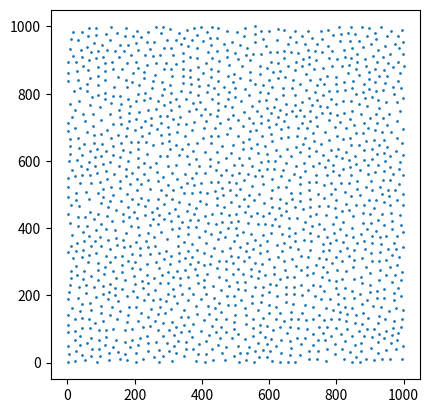

Recreate this plot in Python.
import math
import random

def poisson_disc_sampler(width, height, radius, k=30):
    """
    Generate points using Bridson's algorithm for Poisson Disk Sampling.

    Parameters:
    width (int): The width of the area.
    height (int): The height of the area.
    radius (float): The minimum distance between points.
    k (int): The number of samples to consider before rejection.

    Returns:
    Generator yielding points (x, y).
    """
    # Cell side length
    cell_size = radius / math.sqrt(2)
    grid_width = math.ceil(width / cell_size)
    grid_height = math.ceil(height / cell_size)

    # Grid initialization
    grid = [None for _ in range(grid_width * grid_height)]
    queue = []
    samples = []

    # Helper function to get grid index
    def get_grid_index(x, y):
        return int(x / cell_size) + int(y / cell_size) * grid_width

    # Helper function to check if a point is far enough from others
    def far(x, y):
        grid_x, grid_y = int(x / cell_size), int(y / cell_size)
        for i in range(max(grid_x - 2, 0), min(grid_x + 3, grid_width)):
            for j in range(max(grid_y - 2, 0), min(grid_y + 3, grid_height)):
                s = grid[i + j * grid_width]
                if s:
                    dx, dy = s[0] - x, s[1] - y
                    if dx * dx + dy * dy < radius * radius:
                        return False
        return True

    # First sample
    x, y = width / 2, height / 2
    queue.append((x, y))
    samples.append((x, y))
    grid[get_grid_index(x, y)] = (x, y)

    # Generate other samples
    while queue:
        i = random.randint(0, len(queue) - 1)
        parent_x, parent_y = queue[i]

        for _ in range(k):
            angle = random.uniform(0, 2 * math.pi)
            r = random.uniform(radius, 2 * radius)
            x = parent_x + r * math.cos(angle)
            y = parent_y + r * math.sin(angle)

            if 0 <= x < width and 0 <= y < height and far(x, y):
                queue.append((x, y))
                samples.append((x, y))
                grid[get_grid_index(x, y)] = (x, y)
                break
        else:
            # If no point was added, remove the parent from the queue
            queue.pop(i)

    return samples

# Example usage
width, height, radius = 1000, 1000, 20
samples = poisson_disc_sampler(width, height, radius)

print(samples)

# You might want to plot the points to visualize them
import matplotlib.pyplot as plt

x_coords, y_coords = zip(*samples)
plt.scatter(x_coords, y_coords, s=1)
plt.gca().set_aspect('equal', adjustable='box')
plt.show()
